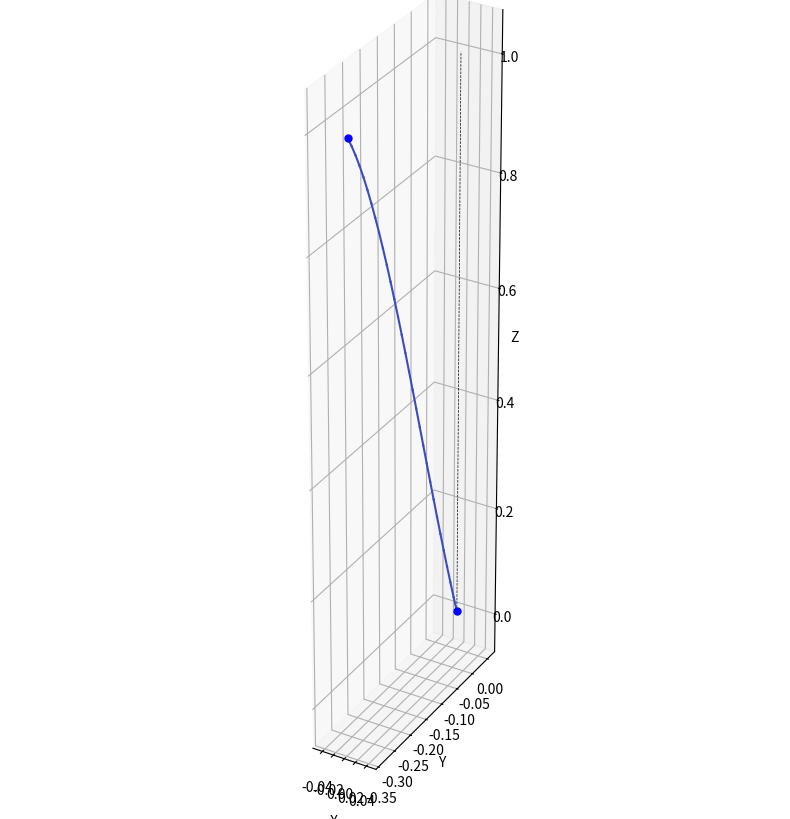

The script that saved this image:
import numpy as np
import matplotlib.pyplot as plt
from mpl_toolkits.mplot3d import Axes3D

# [redacted]
# Modified to include thin-walled beam effects with warping

# ======================================================================= # 
# 3D Thin-Walled Frame model
# ======================================================================= # 
class ThinWalledFrame3D:
    def __init__(self, nodes, elems, E, G, A, Iy, Iz, J, Iw, x0=None, y0=None, r=None):
        """
        3D FEM model of a thin-walled frame with warping effects.

        Args:
            nodes : np.array(
                        [[x1, y1, z1], 
                        [x2, y2, z2], 
                        ... 
            elements : np.array( 
                        [[0, 1], 
                        [1, 2], 
                        ...
            E : float or array
                Young's modulus
            G : float or array
                Shear modulus
            A : float or array
                Cross-sectional area
            Iy : float or array
                Second moment of area about y axis
            Iz : float or array
                Second moment of area about z axis
            J : float or array
                Torsion constant
            Iw : float or array
                Warping constant
            x0, y0 : float or array, optional
                Coordinates of shear center relative to centroid
            r : float or array, optional
                Polar radius of gyration
        """
        self.nodes = nodes
        self.elems = elems
        self.nnodes = nodes.shape[0]
        self.nelems = elems.shape[0]
        self.ndof = 7  # 7 dofs per node (including warping)

        # Section properties
        self.E  = E  if hasattr(E,  '__len__') else np.full(self.nelems, E)
        self.G  = G  if hasattr(G,  '__len__') else np.full(self.nelems, G)
        self.A  = A  if hasattr(A,  '__len__') else np.full(self.nelems, A)
        self.Iy = Iy if hasattr(Iy, '__len__') else np.full(self.nelems, Iy)
        self.Iz = Iz if hasattr(Iz, '__len__') else np.full(self.nelems, Iz)
        self.J  = J  if hasattr(J,  '__len__') else np.full(self.nelems, J)
        self.Iw = Iw if hasattr(Iw, '__len__') else np.full(self.nelems, Iw)
        
        # Shear center coordinates (default to centroid)
        self.x0 = x0 if hasattr(x0, '__len__') else np.zeros(self.nelems) if x0 is None else np.full(self.nelems, x0)
        self.y0 = y0 if hasattr(y0, '__len__') else np.zeros(self.nelems) if y0 is None else np.full(self.nelems, y0)
        
        # Polar radius of gyration (default to sqrt(Iy+Iz)/A)
        if r is None:
            self.r = np.sqrt((self.Iy + self.Iz) / self.A)
        else:
            self.r = r if hasattr(r, '__len__') else np.full(self.nelems, r)

        # Initialise system matrices and vectors
        self.K = np.zeros((self.nnodes * self.ndof, self.nnodes * self.ndof))
        self.f = np.zeros(self.nnodes * self.ndof)
        self.a = np.zeros(self.nnodes * self.ndof)

        # DOFs by default are all free
        self.dof_free = np.arange(self.nnodes * self.ndof, dtype=int)
        self.dof_con = np.array([], dtype=int)
        self.dof_stiff = []  # finite stiffness supports

    def k_thin_walled_beam(self, E, G, A, Iy, Iz, Iw, J, L, x0=0, y0=0, r=0, 
                          P0=0, Mx0=0, My0=0, B0_bar=0, W_bar=0, beta_x=0, beta_y=0):
        """
        Local stiffness matrix for a 3D thin-walled beam element with warping.
        
        Returns a 14x14 stiffness matrix (7 DOFs per node).
        DOF order: [u1, v1, w1, θx1, θy1, θz1, φ1, u2, v2, w2, θx2, θy2, θz2, φ2]
        """
        # Initialise the stiffness matrix
        k = np.zeros((14, 14))
        
        # Helper function to set symmetric entries
        def set_symmetric(i, j, value):
            k[i, j] = value
            if i != j:
                k[j, i] = value
        
        # Axial terms
        set_symmetric(0, 0, A*E/L)
        set_symmetric(0, 7, -A*E/L)
        set_symmetric(7, 7, A*E/L)
        
        # Y-direction bending terms (using Iz for y-direction bending)
        set_symmetric(1, 1, 12*E*Iz/(L**3) + 6*P0/(5*L))
        set_symmetric(1, 8, -12*E*Iz/(L**3) - 6*P0/(5*L))
        set_symmetric(8, 8, 12*E*Iz/(L**3) + 6*P0/(5*L))
        
        set_symmetric(1, 3, -3*Mx0/(5*L) + 3*P0*y0/(5*L))
        set_symmetric(1, 10, 3*Mx0/(5*L) - 3*P0*y0/(5*L))
        set_symmetric(8, 10, -3*Mx0/(5*L) + 3*P0*y0/(5*L))
        set_symmetric(3, 8, -3*Mx0/(5*L) + 3*P0*y0/(5*L))
        
        set_symmetric(1, 5, 6*E*Iz/(L**2) + P0/10)
        set_symmetric(1, 12, 6*E*Iz/(L**2) + P0/10)
        set_symmetric(5, 8, -6*E*Iz/(L**2) - P0/10)
        set_symmetric(8, 12, -6*E*Iz/(L**2) - P0/10)
        
        cross_term_val = -Mx0/20 + P0*y0/20
        set_symmetric(1, 6, cross_term_val)
        set_symmetric(1, 13, cross_term_val)
        set_symmetric(8, 13, -cross_term_val)
        set_symmetric(5, 10, -cross_term_val)
        set_symmetric(3, 5, cross_term_val)
        set_symmetric(3, 12, cross_term_val)
        set_symmetric(6, 8, -cross_term_val)
        set_symmetric(10, 12, -cross_term_val)
        
        # X-direction bending terms (using Iy for x-direction bending)
        set_symmetric(2, 2, 12*E*Iy/(L**3) + 6*P0/(5*L))
        set_symmetric(2, 9, -12*E*Iy/(L**3) - 6*P0/(5*L))
        set_symmetric(9, 9, 12*E*Iy/(L**3) + 6*P0/(5*L))
        
        set_symmetric(2, 3, -3*My0/(5*L) - 3*P0*x0/(5*L))
        set_symmetric(2, 10, 3*My0/(5*L) + 3*P0*x0/(5*L))
        set_symmetric(3, 9, -3*My0/(5*L) - 3*P0*x0/(5*L))
        set_symmetric(9, 10, 3*My0/(5*L) + 3*P0*x0/(5*L))
        
        set_symmetric(2, 4, -6*E*Iy/(L**2) - P0/10)
        set_symmetric(2, 11, -6*E*Iy/(L**2) - P0/10)
        set_symmetric(4, 9, 6*E*Iy/(L**2) + P0/10)
        set_symmetric(9, 11, 6*E*Iy/(L**2) + P0/10)
        
        cross_term_val2 = -My0/20 - P0*x0/20
        set_symmetric(2, 6, cross_term_val2)
        set_symmetric(2, 13, cross_term_val2)
        set_symmetric(9, 13, -cross_term_val2)
        set_symmetric(3, 4, -cross_term_val2)
        set_symmetric(3, 11, -cross_term_val2)
        set_symmetric(10, 11, cross_term_val2)
        set_symmetric(4, 10, cross_term_val2)
        set_symmetric(6, 9, -cross_term_val2)
        
        # Warping and torsion terms
        warping_term = 12*E*Iw/(L**3) + 6*G*J/(5*L) + 6*P0*r**2/(5*L) + 3*Mx0*beta_y/(5*L) - 3*My0*beta_x/(5*L) - 6*B0_bar*W_bar/(5*L)
        set_symmetric(3, 3, warping_term)
        set_symmetric(3, 10, -warping_term)
        set_symmetric(10, 10, warping_term)
        
        warping_term2 = 6*E*Iw/(L**2) + G*J/10 + P0*r**2/10 + Mx0*beta_y/20 - My0*beta_x/20 - B0_bar*W_bar/10
        set_symmetric(3, 6, warping_term2)
        set_symmetric(3, 13, warping_term2)
        set_symmetric(6, 10, -warping_term2)
        set_symmetric(10, 13, -warping_term2)
        
        warping_term3 = 4*E*Iw/L + 2*G*J*L/15 + 2*L*P0*r**2/15 + L*Mx0*beta_y/15 - L*My0*beta_x/15 - 2*B0_bar*L*W_bar/15
        set_symmetric(6, 6, warping_term3)
        set_symmetric(13, 13, warping_term3)
        
        warping_term4 = 2*E*Iw/L - G*J*L/30 - L*P0*r**2/30 - L*Mx0*beta_y/60 + L*My0*beta_x/60 + B0_bar*L*W_bar/30
        set_symmetric(6, 13, warping_term4)

        # Additional terms
        set_symmetric(4, 4, 4*E*Iy/L + 2*L*P0/15)
        set_symmetric(11, 11, 4*E*Iy/L + 2*L*P0/15)
        
        set_symmetric(4, 6, L*My0/15 + L*P0*x0/15)
        set_symmetric(11, 13, L*My0/15 + L*P0*x0/15)
        
        set_symmetric(4, 13, -L*My0/60 - L*P0*x0/60)
        set_symmetric(6, 11, -L*My0/60 - L*P0*x0/60)
        
        set_symmetric(4, 11, 2*E*Iy/L - L*P0/30)
        
        set_symmetric(5, 5, 4*E*Iz/L + 2*L*P0/15)
        set_symmetric(12, 12, 4*E*Iz/L + 2*L*P0/15)
        
        set_symmetric(5, 6, -L*Mx0/15 + L*P0*y0/15)
        set_symmetric(12, 13, -L*Mx0/15 + L*P0*y0/15)
        
        set_symmetric(5, 12, 2*E*Iz/L - L*P0/30)
        
        set_symmetric(5, 13, L*Mx0/60 - L*P0*y0/60)
        set_symmetric(6, 12, L*Mx0/60 - L*P0*y0/60)

        return k

    def element_rotation_matrix(self, n1, n2):
        """
        Compute a (3x3) rotation matrix R for the element local axes {x_l, y_l, z_l}:
        - x_l along the element
        - y_l, z_l chosen to form a right-handed system 
        """
        x1, y1, z1 = self.nodes[n1]
        x2, y2, z2 = self.nodes[n2]
        dx, dy, dz = (x2 - x1), (y2 - y1), (z2 - z1)

        L = np.sqrt(dx*dx + dy*dy + dz*dz)
        if L < 1e-14:
            return np.eye(3)

        # local x-axis
        x_local = np.array([dx, dy, dz]) / L

        # "reference up" vector
        ref_up = np.array([0, 0, 1], dtype=float)

        # try cross(x_local, ref_up)
        y_l_temp = np.cross(x_local, ref_up)
        nrm = np.linalg.norm(y_l_temp)
        if nrm < 1e-12:
            # fallback if nearly vertical
            ref_up = np.array([0, 1, 0], dtype=float)
            y_l_temp = np.cross(x_local, ref_up)
            nrm = np.linalg.norm(y_l_temp)
            if nrm < 1e-12:
                return np.eye(3)

        y_l_temp /= nrm
        # now z_l = x_l x y_l
        z_local = np.cross(x_local, y_l_temp)
        z_local /= np.linalg.norm(z_local)
        # refine y_l to ensure orthogonality
        y_local = np.cross(z_local, x_local)
        y_local /= np.linalg.norm(y_local)

        R = np.vstack([x_local, y_local, z_local])
        return R

    def transform_to_global(self, k_local, R):
        """
        Transform a 14x14 local element stiffness to global:
        K_global = T^T @ k_local @ T
        
        For the thin-walled beam, the transformation includes:
        - 3x3 rotation matrices for translations and rotations
        - Identity (1) for warping DOFs
        """
        T = np.zeros((14, 14))
        # Standard displacements and rotations
        T[0:3, 0:3] = R    # Node 1 translations
        T[3:6, 3:6] = R    # Node 1 rotations
        T[7:10, 7:10] = R  # Node 2 translations
        T[10:13, 10:13] = R  # Node 2 rotations
        
        # Warping DOFs (no transformation)
        T[6, 6] = 1.0      # Node 1 warping
        T[13, 13] = 1.0    # Node 2 warping
        
        return T.T @ k_local @ T

    def assemble(self):
        """
        Build/assemble the global stiffness matrix K
        """
        self.K[:] = 0.0  # reset

        for e in range(self.nelems):
            n1, n2 = self.elems[e]
            x1, y1, z1 = self.nodes[n1]
            x2, y2, z2 = self.nodes[n2]
            dx, dy, dz = (x2 - x1), (y2 - y1), (z2 - z1)
            L = np.sqrt(dx*dx + dy*dy + dz*dz)
            if L < 1e-14:
                continue

            # Get element properties
            E = self.E[e]
            G = self.G[e]
            A = self.A[e]
            Iy = self.Iy[e]
            Iz = self.Iz[e]
            J = self.J[e]
            Iw = self.Iw[e]
            x0 = self.x0[e]
            y0 = self.y0[e]
            r = self.r[e]

            # local stiffness matrix (thin-walled beam)
            k_loc = self.k_thin_walled_beam(
                E=E, G=G, A=A, Iy=Iy, Iz=Iz, Iw=Iw, J=J, L=L,
                x0=x0, y0=y0, r=r
            )

            # rotation matrix
            R = self.element_rotation_matrix(n1, n2)

            # transform to global coordinates
            k_g = self.transform_to_global(k_loc, R)

            # global DOFs (7 per node)
            dof = np.zeros(14, dtype=int)
            dof[0:7] = self.ndof*n1 + np.arange(7)
            dof[7:14] = self.ndof*n2 + np.arange(7)

            # for i in range(k_g.shape[0]):
            #     for j in range(k_g.shape[1]):
            #         if abs(k_g[i, j]) > 1e-10: 
            #             print(f"{i, j}  {k_g[i, j]}")

            # add to global stiffness matrix
            for i in range(14):
                for j in range(14):
                    self.K[dof[i], dof[j]] += k_g[i, j]

        # # add any boundary springs
        # for sup in self.dof_stiff:
        #     dof_id = sup['dof']
        #     k_spring = sup['stiffness']
        #     self.K[dof_id, dof_id] += k_spring

    def solve(self):
        """
        Partition the global system, solve for the free DOFs, and compute reactions.
        """
        self.assemble()

        # Extract the free DOF submatrix and force vector
        Kf = self.K[np.ix_(self.dof_free, self.dof_free)]
        ff = self.f[self.dof_free]

        # solve
        af = np.linalg.solve(Kf, ff)
        self.a[self.dof_free] = af
        print(af)

        # for i in range(Kf.shape[0]):
        #     for j in range(Kf.shape[1]):
        #         if abs(Kf[i, j]) > 1e-10: 
        #             print(f"{i, j}  {Kf[i, j]}")

        # compute reactions
        if len(self.dof_con) > 0:
            Kc = self.K[np.ix_(self.dof_con, self.dof_free)]
            self.f[self.dof_con] = Kc @ af

    def extract_local_dofs(self, n1, n2, R):
        """
        For element from n1->n2, extract the 14 DOFs in local coordinates
        [u1, v1, w1, rx1, ry1, rz1, φ1, u2, v2, w2, rx2, ry2, rz2, φ2]
        """
        # Get global DOFs for both nodes
        dof1 = self.a[self.ndof*n1 : self.ndof*n1 + 7]
        dof2 = self.a[self.ndof*n2 : self.ndof*n2 + 7]

        # Split into translations, rotations, and warping
        t1g, r1g, w1g = dof1[:3], dof1[3:6], dof1[6]
        t2g, r2g, w2g = dof2[:3], dof2[3:6], dof2[6]

        # Transform translations and rotations to local coordinates
        t1l = R.T @ t1g
        t2l = R.T @ t2g
        r1l = R.T @ r1g
        r2l = R.T @ r2g

        # Warping DOFs stay the same (scalar values)
        return np.hstack([t1l, r1l, w1g, t2l, r2l, w2g])

    def shape_thin_walled_beam(self, xi, L, dof_loc):
        """
        Shape functions for thin-walled beam with warping.

        Args:
            xi: Normalized position along beam (0 to 1)
            L: Element length
            dof_loc: Local DOFs [u1, v1, w1, rx1, ry1, rz1, φ1, u2, v2, w2, rx2, ry2, rz2, φ2]
        
        Returns:
            (u_xl, v_yl, w_zl, rx_xl, phi): Interpolated displacements, rotations, and warping
        """
        # Extract local DOFs
        (u1, v1, w1, rx1, ry1, rz1, phi1,
         u2, v2, w2, rx2, ry2, rz2, phi2) = dof_loc

        # Linear interpolation for axial 
        Nx1 = 1 - xi
        Nx2 = xi
        u_xl = Nx1*u1 + Nx2*u2

        # Hermite cubic interpolation for bending
        H1 = 1 - 3*xi**2 + 2*xi**3
        H2 = 3*xi**2 - 2*xi**3
        H3 = L*(xi - 2*xi**2 + xi**3)
        H4 = L*(-xi**2 + xi**3)

        # Bending about z_l (v displacement)
        v_yl = H1*v1 + H2*v2 + H3*rz1 + H4*rz2

        # Bending about y_l (w displacement)
        w_zl = H1*w1 + H2*w2 - H3*ry1 - H4*ry2  # Note negative signs for right-hand rule

        # Linear interpolation for torsion rotation
        rx_xl = Nx1*rx1 + Nx2*rx2

        # Linear interpolation for warping
        phi_xl = Nx1*phi1 + Nx2*phi2

        return (u_xl, v_yl, w_zl, rx_xl, phi_xl)

    def plot_deformed_shape(self, scale=1.0, npoints=20, figsize=(10, 8), show_warping=True):
        """
        Plot the deformed shape of the structure
        
        Args:
        scale: Scale factor for the deformation
        npoints: Number of points to use for interpolation along each element
        figsize: Figure size
        show_warping: Whether to visualise warping effects with color
        """
        fig = plt.figure(figsize=figsize)
        ax = fig.add_subplot(111, projection='3d')

        # Track max warping for color scaling
        max_warping = 0
        
        # Process each element
        for e in range(self.nelems):
            n1, n2 = self.elems[e]
            x1, y1, z1 = self.nodes[n1]
            x2, y2, z2 = self.nodes[n2]
            dx, dy, dz = (x2 - x1), (y2 - y1), (z2 - z1)
            L = np.sqrt(dx*dx + dy*dy + dz*dz)
            if L < 1e-14:
                continue

            # Plot undeformed configuration
            ax.plot([x1, x2], [y1, y2], [z1, z2], 'k--', lw=0.5)

            # Get the rotation matrix
            R = self.element_rotation_matrix(n1, n2)
            
            # Extract local DOFs
            dof_loc = self.extract_local_dofs(n1, n2, R)

            # Build array of points along the element
            xyz_def = np.zeros((npoints+1, 3))
            if show_warping:
                warping_values = np.zeros(npoints+1)
                
            for i in range(npoints+1):
                xi = i / npoints
                if show_warping:
                    (u_xl, v_yl, w_zl, rx_xl, phi_xl) = self.shape_thin_walled_beam(xi, L, dof_loc)
                    warping_values[i] = abs(phi_xl)
                    max_warping = max(max_warping, abs(phi_xl))
                else:
                    (u_xl, v_yl, w_zl, rx_xl, _) = self.shape_thin_walled_beam(xi, L, dof_loc)
                    
                # Local displacement vector
                disp_loc = np.array([u_xl, v_yl, w_zl])
                disp_g = R @ disp_loc
                # Base point
                base = np.array([x1, y1, z1]) + xi*np.array([dx, dy, dz])
                xyz_def[i] = base + scale*disp_g

            # Plot the deformed shape
            if show_warping:
                # Use a colormap to visualise warping
                points = np.array([xyz_def[:-1, 0], xyz_def[:-1, 1], xyz_def[:-1, 2]]).T
                segments = np.array([xyz_def[:-1], xyz_def[1:]]).transpose((1, 0, 2))
                for i in range(npoints):
                    ax.plot([segments[i, 0, 0], segments[i, 1, 0]], 
                            [segments[i, 0, 1], segments[i, 1, 1]], 
                            [segments[i, 0, 2], segments[i, 1, 2]],
                            color=plt.cm.coolwarm(warping_values[i]/max(max_warping, 1e-10)), 
                            lw=1.5)
            else:
                ax.plot(xyz_def[:, 0], xyz_def[:, 1], xyz_def[:, 2], 'b-', lw=1.5)
                
            # Plot the deformed endpoints
            ax.scatter(xyz_def[0, 0], xyz_def[0, 1], xyz_def[0, 2], color='b', s=25)
            ax.scatter(xyz_def[-1, 0], xyz_def[-1, 1], xyz_def[-1, 2], color='b', s=25)

        # Configure the plot
        ax.set_xlabel('X')
        ax.set_ylabel('Y')
        ax.set_zlabel('Z')
        plt.gca().set_aspect('equal', adjustable='box')
        
        # Add a colorbar if showing warping
        if show_warping and max_warping > 1e-10:
            sm = plt.cm.ScalarMappable(cmap=plt.cm.coolwarm, norm=plt.Normalize(0, max_warping))
            sm.set_array([])
            cbar = plt.colorbar(sm, ax=ax, pad=0.1)
            cbar.set_label('Warping magnitude')
            
        plt.tight_layout()
        plt.show()

    # def add_point_load(self, node_id, direction, magnitude):
    #     """
    #     Add a point load at a specific node.
        
    #     Args:
    #         node_id: Node index
    #         direction: Direction index (0-6 for u, v, w, θx, θy, θz, φ)
    #         magnitude: Load magnitude
    #     """
    #     dof_id = self.ndof * node_id + direction
    #     self.f[dof_id] += magnitude

    # def add_point_displacement(self, node_id, direction, value):
    #     """
    #     Add a prescribed displacement boundary condition.
        
    #     Args:
    #         node_id: Node index
    #         direction: Direction index (0-6 for u, v, w, θx, θy, θz, φ)
    #         value: Prescribed displacement value
    #     """
    #     dof_id = self.ndof * node_id + direction
        
    #     # Add to constrained DOFs if not already there
    #     if dof_id not in self.dof_con:
    #         self.dof_con = np.append(self.dof_con, dof_id)
    #         # Update free DOFs
    #         self.dof_free = np.setdiff1d(np.arange(self.nnodes*self.ndof), self.dof_con)
        
    #     # Set the prescribed value
    #     self.a[dof_id] = value

    # def add_elastic_support(self, node_id, direction, stiffness):
    #     """
    #     Add an elastic support (spring) at a node.
        
    #     Args:
    #     node_id: Node index
    #     direction: Direction index (0-6 for u, v, w, θx, θy, θz, φ)
    #     stiffness: Spring stiffness
    #     """
    #     dof_id = self.ndof * node_id + direction
    #     self.dof_stiff.append({
    #         'dof': dof_id,
    #         'stiffness': stiffness
    #     })

class Frame3D(ThinWalledFrame3D):   
    def __init__(self, nodes, elems, E=200e9, A=0.1):
        """
        Frame object. Input node xyz locations and element connectivity array. 

        Args: 
            nodes : np.array(
                        [[x1, y1, z1], 
                        [x2, y2, z2], 
                        ... 
            elements : np.array( 
                        [[0, 1], 
                        [1, 2], 
                        ...

        """
        nelems = elems.shape[0]

        E = np.full(nelems, 1)  
        G = np.full(nelems, 1)   
        A = np.full(nelems, 1)   
        Iy = np.full(nelems, 1)  
        Iz = np.full(nelems, 1)  
        J = np.full(nelems, 1)   
        Iw = np.full(nelems, 1) 

        frame = ThinWalledFrame3D(nodes, elems, E, G, A, Iy, Iz, J, Iw)

        dof_constrained = np.array([0,1,2,3,4,5], dtype=int) 

        # dof_constrained = np.array([0,1,2,3,4,5,
        #                             7,8,9,10,11,12,
        #                             14,15,16,17,18,19,
        #                             21,22,23,24,25,26], dtype=int) 

        # dof_constrained = np.array([0,1,2,
        #                             6,7,8,
        #                             12,13,14,
        #                             18,19,20], dtype=int) 

        frame.dof_con = dof_constrained
        frame.dof_free = np.setdiff1d(np.arange(frame.nnodes*frame.ndof), frame.dof_con) 
        frame.f[7*1 + 1] = -1 
        # frame.f[7*19 + 2] = -1

        frame.solve()
        frame.plot_deformed_shape(scale=1.0, npoints=30)


if __name__ == "__main__":

    nodes = np.array([
        [0.0, 0.0, 0.0],
        [0.0, 0.0, 1.0],
    ])

    elems = np.array([
        [0, 1],
    ])

    # # Create nodes 
    # num_nodes = 20
    # theta = np.linspace(0, np.pi/2, num_nodes)
    # radius = 1.0
    # nodes = np.zeros((num_nodes, 3))
    # nodes[:, 0] = radius * np.cos(theta) 
    # nodes[:, 1] = radius * np.sin(theta)  

    # # Create elements 
    # elems = np.zeros((num_nodes-1, 2), dtype=int)
    # for i in range(num_nodes-1):
    #     elems[i] = [i, i+1]

    Frame3D(nodes, elems)